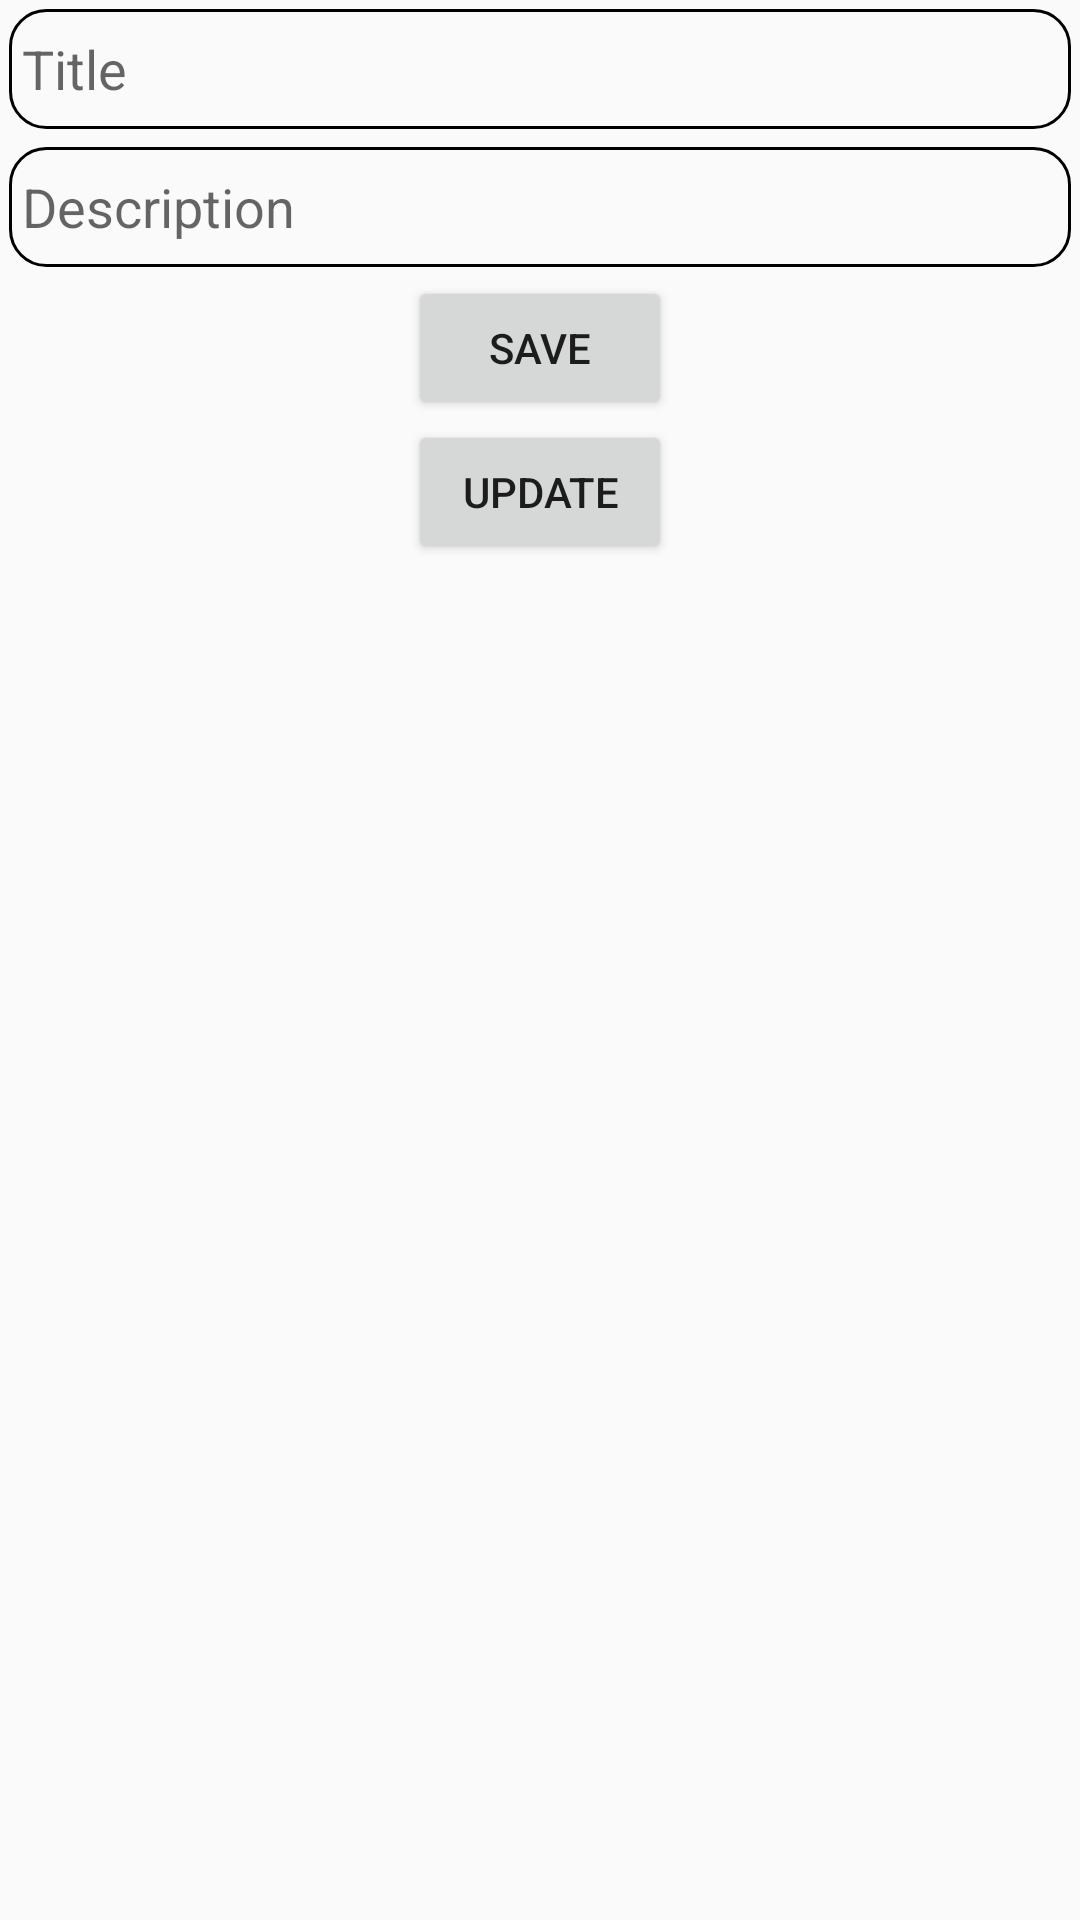

Layout XML and referenced resources for this Android screen:
<!-- AndroidManifest.xml: application theme Theme.AppCompat.Light.DarkActionBar -->
<!-- res/layout/fragment_task.xml -->
<?xml version="1.0" encoding="utf-8"?>
<LinearLayout xmlns:android="http://schemas.android.com/apk/res/android"
    xmlns:tools="http://schemas.android.com/tools"
    android:layout_width="match_parent"
    android:layout_height="match_parent"
    tools:context=".ui.task.TaskFragment"
    android:background="@color/g_blue_gray200"
    android:orientation="vertical">
    
    <EditText
        android:id="@+id/et_title"
        android:layout_width="match_parent"
        android:layout_height="40dp"
        android:layout_margin="3dp"
        android:background="@drawable/edit_text_border"
        android:hint=" Title"/>

    <EditText
        android:id="@+id/et_desc"
        android:layout_width="match_parent"
        android:layout_height="40dp"
        android:layout_margin="3dp"
        android:background="@drawable/edit_text_border"
        android:hint=" Description"/>
    <Button
        android:id="@+id/btn_save"
        android:layout_width="wrap_content"
        android:layout_height="wrap_content"
        android:layout_gravity="center"
        android:text="Save"/>

    <Button
        android:id="@+id/id_update_btn"
        android:layout_width="wrap_content"
        android:layout_height="wrap_content"
        android:gravity="center"
        android:text="update"
        android:layout_gravity="center" />


</LinearLayout>
<!-- resources referenced by this layout -->
<resources>
  <!-- drawable edit_text_border (drawable) -->
  <?xml version="1.0" encoding="utf-8"?>
  <shape xmlns:android="http://schemas.android.com/apk/res/android"
      android:shape="rectangle">
      <solid
          android:color="@android:color/transparent"/>
  
      <corners
          android:bottomRightRadius="12dp"
          android:bottomLeftRadius="12dp"
          android:topLeftRadius="12dp"
          android:topRightRadius="12dp"/>
      <stroke
          android:color="@color/g_blue"
          android:width="1dp"/>
  </shape>
</resources>
